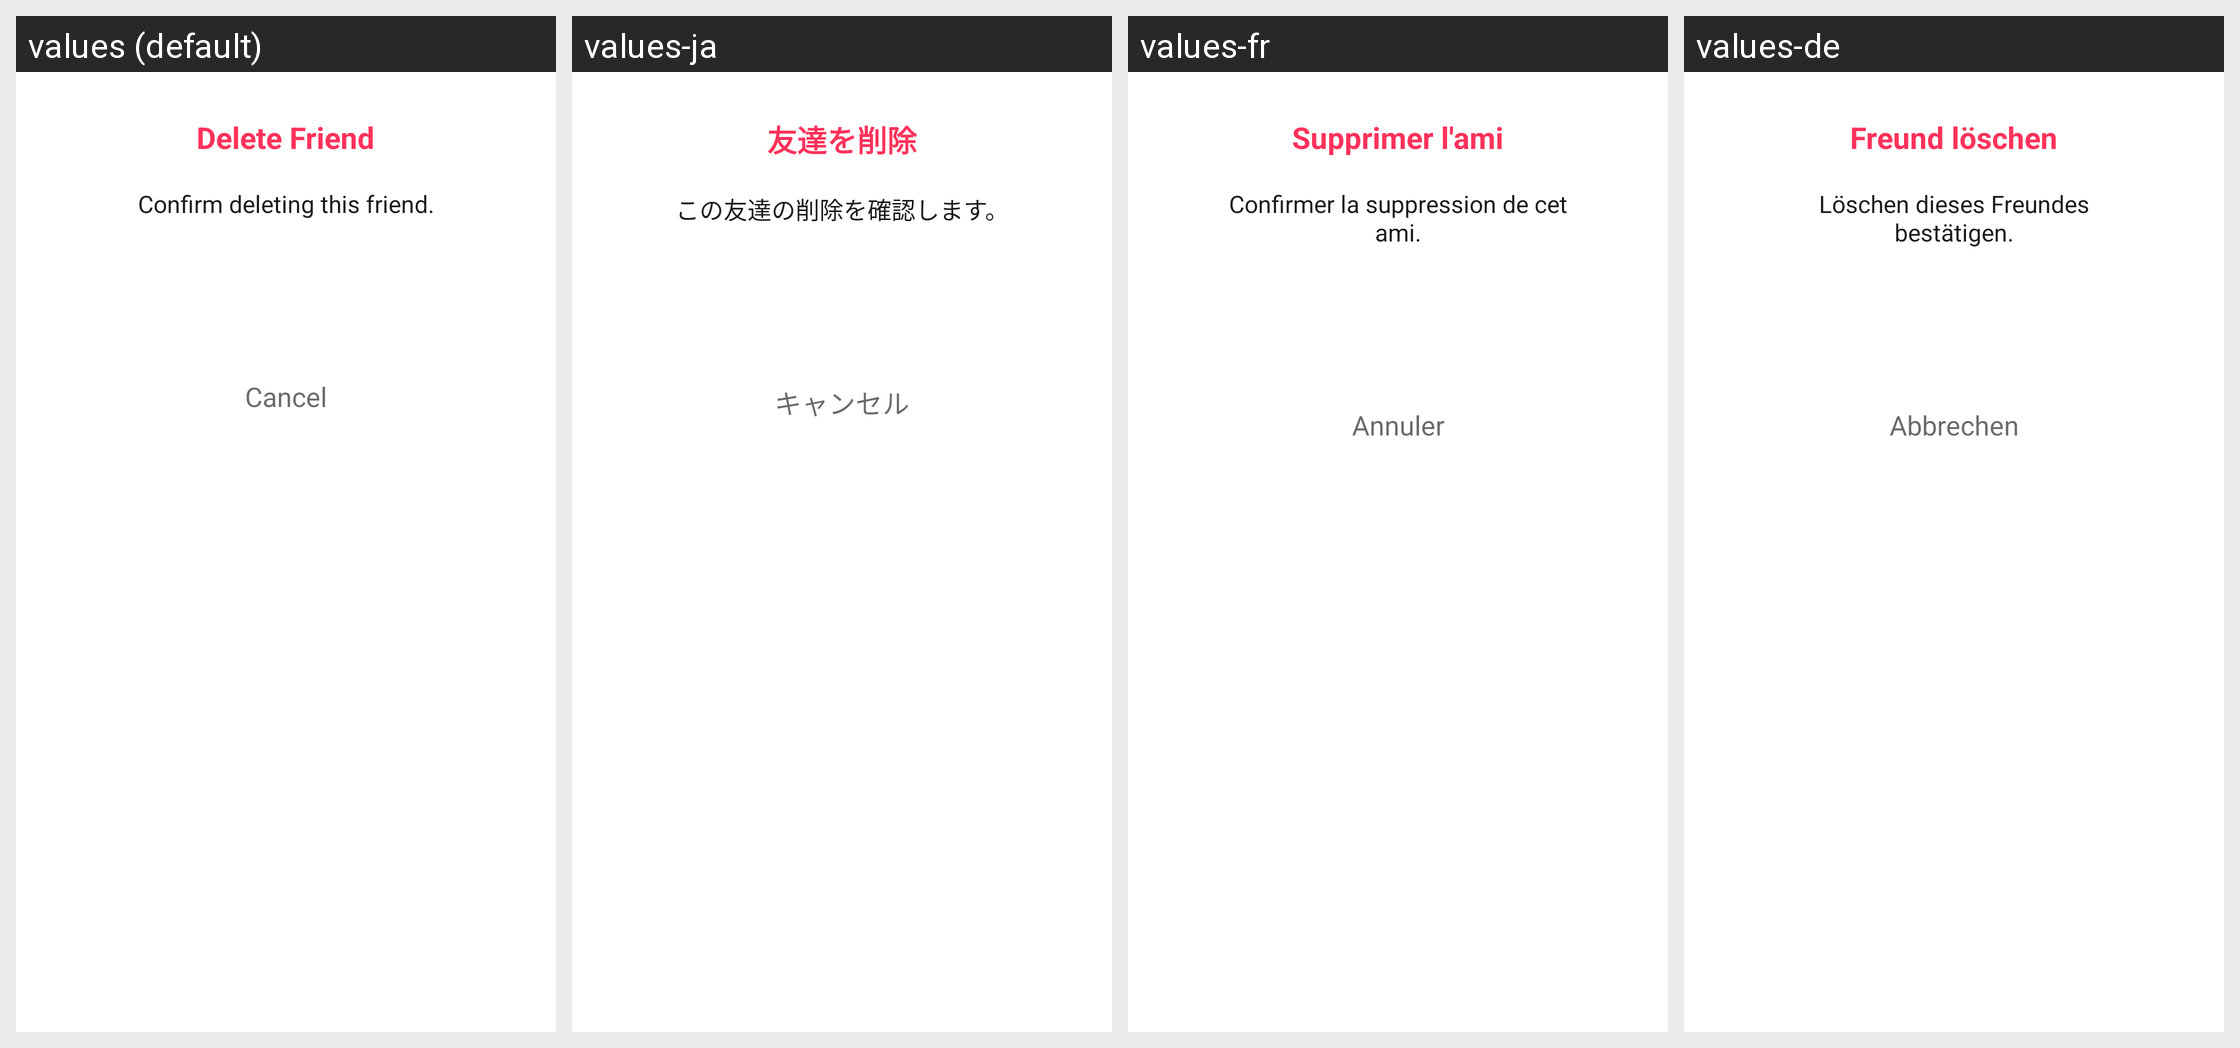

The Android screen above is rendered under several locales of the same app. Produce the string resources it draws, with the default and per-locale values.
Android screen res/layout/dialog_delete.xml rendered under 4 locales, left to right: values (default), values-ja, values-fr, values-de. Device: Nexus 5 (rendered at 1080×1920; each locale shown at half size, 540×960, under a caption strip naming it); theme Theme.MapPulse.
Other locales in the repository, not shown: values-es, values-id, values-it, values-ko, values-pt, values-zh-rCN, values-zh-rTW.
Strings drawn on this screen, with the default value and each locale's value (text and hints the layout hard-codes, and strings that could not be matched under every locale, appear in the picture but are not listed):

delete_friend
  values: Delete Friend
  values-ja: 友達を削除
  values-fr: Supprimer l'ami
  values-de: Freund löschen

confirm_deleting
  values: Confirm deleting this friend.
  values-ja: この友達の削除を確認します。
  values-fr: Confirmer la suppression de cet ami.
  values-de: Löschen dieses Freundes bestätigen.

cancel
  values: Cancel
  values-ja: キャンセル
  values-fr: Annuler
  values-de: Abbrechen
